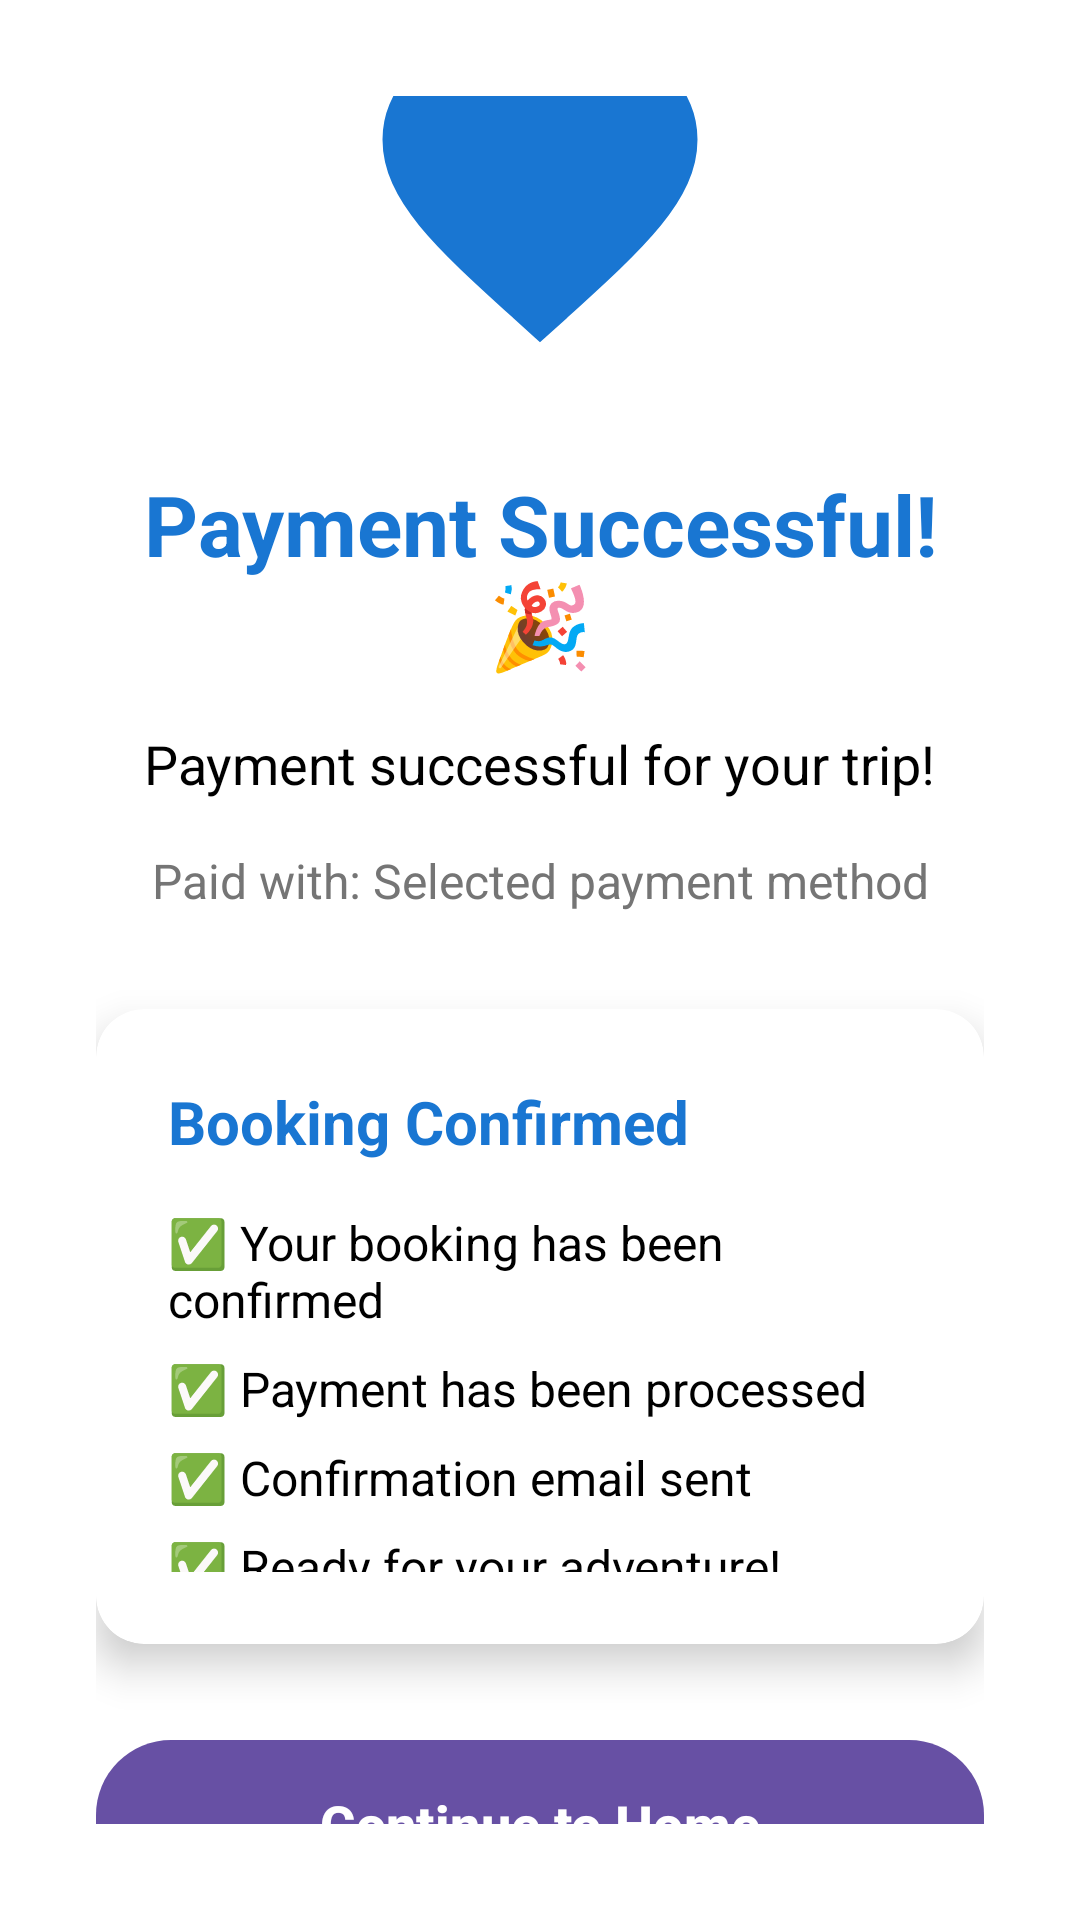

Reconstruct the res/layout file that produces this screen, plus the resources it refers to.
<!-- AndroidManifest.xml: activity theme Theme.TravelGo.NoActionBar -->
<!-- res/layout/activity_payment_success.xml -->
<?xml version="1.0" encoding="utf-8"?>
<LinearLayout xmlns:android="http://schemas.android.com/apk/res/android"
    xmlns:app="http://schemas.android.com/apk/res-auto"
    android:layout_width="match_parent"
    android:layout_height="match_parent"
    android:orientation="vertical"
    android:gravity="center"
    android:background="@color/white"
    android:padding="32dp">

    <ImageView
        android:id="@+id/success_icon"
        android:layout_width="120dp"
        android:layout_height="120dp"
        android:src="@drawable/ic_heart"
        android:tint="@color/primary"
        android:layout_marginBottom="32dp" />

    <TextView
        android:layout_width="wrap_content"
        android:layout_height="wrap_content"
                    android:text="@string/payment_successful_title"
        android:textColor="@color/primary"
        android:textSize="28sp"
        android:textStyle="bold"
        android:gravity="center"
        android:layout_marginBottom="16dp" />

    <TextView
        android:id="@+id/success_message"
        android:layout_width="wrap_content"
        android:layout_height="wrap_content"
                    android:text="@string/payment_successful_message"
        android:textColor="@color/black"
        android:textSize="18sp"
        android:gravity="center"
        android:layout_marginBottom="16dp" />

    <TextView
        android:id="@+id/payment_method_text"
        android:layout_width="wrap_content"
        android:layout_height="wrap_content"
                    android:text="@string/paid_with_selected"
        android:textColor="@color/gray_dark"
        android:textSize="16sp"
        android:gravity="center"
        android:layout_marginBottom="32dp" />

    <androidx.cardview.widget.CardView
        android:layout_width="match_parent"
        android:layout_height="wrap_content"
        android:layout_marginBottom="32dp"
        app:cardCornerRadius="16dp"
        app:cardElevation="8dp"
        app:cardBackgroundColor="@color/white"
        app:strokeColor="@color/primary"
        app:strokeWidth="2dp">

        <LinearLayout
            android:layout_width="match_parent"
            android:layout_height="wrap_content"
            android:orientation="vertical"
            android:padding="24dp">

            <TextView
                android:layout_width="wrap_content"
                android:layout_height="wrap_content"
                android:text="@string/booking_confirmed"
                android:textColor="@color/primary"
                android:textSize="20sp"
                android:textStyle="bold"
                android:layout_marginBottom="16dp" />

            <TextView
                android:layout_width="wrap_content"
                android:layout_height="wrap_content"
                android:text="@string/booking_confirmed_message"
                android:textColor="@color/black"
                android:textSize="16sp"
                android:layout_marginBottom="8dp" />

            <TextView
                android:layout_width="wrap_content"
                android:layout_height="wrap_content"
                android:text="@string/payment_processed"
                android:textColor="@color/black"
                android:textSize="16sp"
                android:layout_marginBottom="8dp" />

            <TextView
                android:layout_width="wrap_content"
                android:layout_height="wrap_content"
                android:text="@string/confirmation_email_sent"
                android:textColor="@color/black"
                android:textSize="16sp"
                android:layout_marginBottom="8dp" />

            <TextView
                android:layout_width="wrap_content"
                android:layout_height="wrap_content"
                android:text="@string/ready_for_adventure"
                android:textColor="@color/black"
                android:textSize="16sp" />

        </LinearLayout>

    </androidx.cardview.widget.CardView>

    <Button
        android:id="@+id/continue_button"
        android:layout_width="match_parent"
        android:layout_height="56dp"
                    android:text="@string/continue_to_home"
        android:textColor="@color/white"
        android:textSize="18sp"
        android:textStyle="bold"
        android:background="@drawable/book_now_button_background"
        android:elevation="8dp" />

</LinearLayout>
<!-- resources referenced by this layout -->
<resources>
  <color name="black">#000000</color>
  <color name="gray_dark">#757575</color>
  <color name="primary">#1976D2</color>
  <color name="white">#FFFFFF</color>
  <!-- drawable book_now_button_background (drawable) -->
  <?xml version="1.0" encoding="utf-8"?>
  <shape xmlns:android="http://schemas.android.com/apk/res/android"
      android:shape="rectangle">
      <solid android:color="#2196F3" />
      <corners android:radius="25dp" />
  </shape>
  <!-- drawable ic_heart (drawable) -->
  <vector xmlns:android="http://schemas.android.com/apk/res/android"
      android:width="24dp"
      android:height="24dp"
      android:viewportWidth="24"
      android:viewportHeight="24">
    <path
        android:fillColor="#FFFFFF"
        android:strokeColor="#FFFFFF"
        android:strokeWidth="1"
        android:pathData="M12,21.35l-1.45,-1.32C5.4,15.36 2,12.28 2,8.5 2,5.42 4.42,3 7.5,3c1.74,0 3.41,0.81 4.5,2.09C13.09,3.81 14.76,3 16.5,3 19.58,3 22,5.42 22,8.5c0,3.78 -3.4,6.86 -8.55,11.54L12,21.35z"/>
  </vector>
  <string name="booking_confirmed">Booking Confirmed</string>
  <string name="booking_confirmed_message">✅ Your booking has been confirmed</string>
  <string name="confirmation_email_sent">✅ Confirmation email sent</string>
  <string name="continue_to_home">Continue to Home</string>
  <string name="paid_with_selected">Paid with: Selected payment method</string>
  <string name="payment_processed">✅ Payment has been processed</string>
  <string name="payment_successful_message">Payment successful for your trip!</string>
  <string name="payment_successful_title">Payment Successful! 🎉</string>
  <string name="ready_for_adventure">✅ Ready for your adventure!</string>
  <style name="Theme.TravelGo.NoActionBar" parent="Base.Theme.TravelGo">
          <item name="android:windowFullscreen">false</item>
          <item name="android:windowBackground">@color/white</item>
      </style>
  <style name="Base.Theme.TravelGo" parent="Theme.Material3.DayNight.NoActionBar">
  
          <item name="android:windowBackground">@color/white</item>
          <item name="android:statusBarColor">@color/primary</item>
          <item name="android:navigationBarColor">@color/primary</item>
          <item name="android:windowLightStatusBar">false</item>
          <item name="android:windowAnimationStyle">@style/ActivityAnimation</item>
          <item name="android:windowEnterAnimation">@anim/fade_in</item>
          <item name="android:windowExitAnimation">@anim/fade_out</item>
      </style>
  <style name="ActivityAnimation">
          <item name="android:activityOpenEnterAnimation">@anim/fade_in</item>
          <item name="android:activityOpenExitAnimation">@anim/fade_out</item>
          <item name="android:activityCloseEnterAnimation">@anim/fade_in</item>
          <item name="android:activityCloseExitAnimation">@anim/fade_out</item>
      </style>
</resources>
